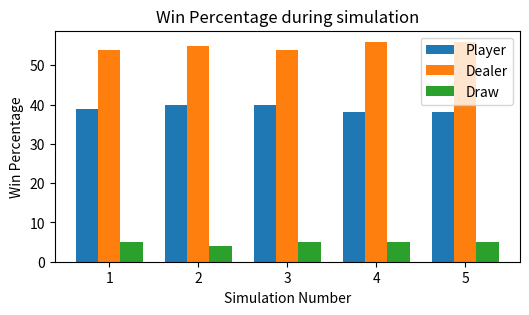

Reproduce this figure in Python.
"""
[redacted]
 Date: 02/12/2023
 Section: B
 File: graph.py
 Project: Monte-Carlo Simulation: Blackjack
 Course: CS231
"""

import numpy as np
import matplotlib.pyplot as plt

X = ["1", "2", "3", "4", "5"]
Player = [39, 40, 40, 38, 38]
Dealer = [54, 55, 54, 56, 56]
Draw = [5, 4, 5, 5, 5]

length = np.arange(len(X))
plt.figure(figsize = (6, 3))

plt.bar(length - 0.25, Player, 0.25, label = "Player")
plt.bar(length, Dealer, 0.25, label = "Dealer")
plt.bar(length + 0.25, Draw, 0.25, label = "Draw")

plt.xticks(length, X)
plt.xlabel("Simulation Number")
plt.ylabel("Win Percentage")
plt.title("Win Percentage during simulation")
plt.legend()
plt.show()

